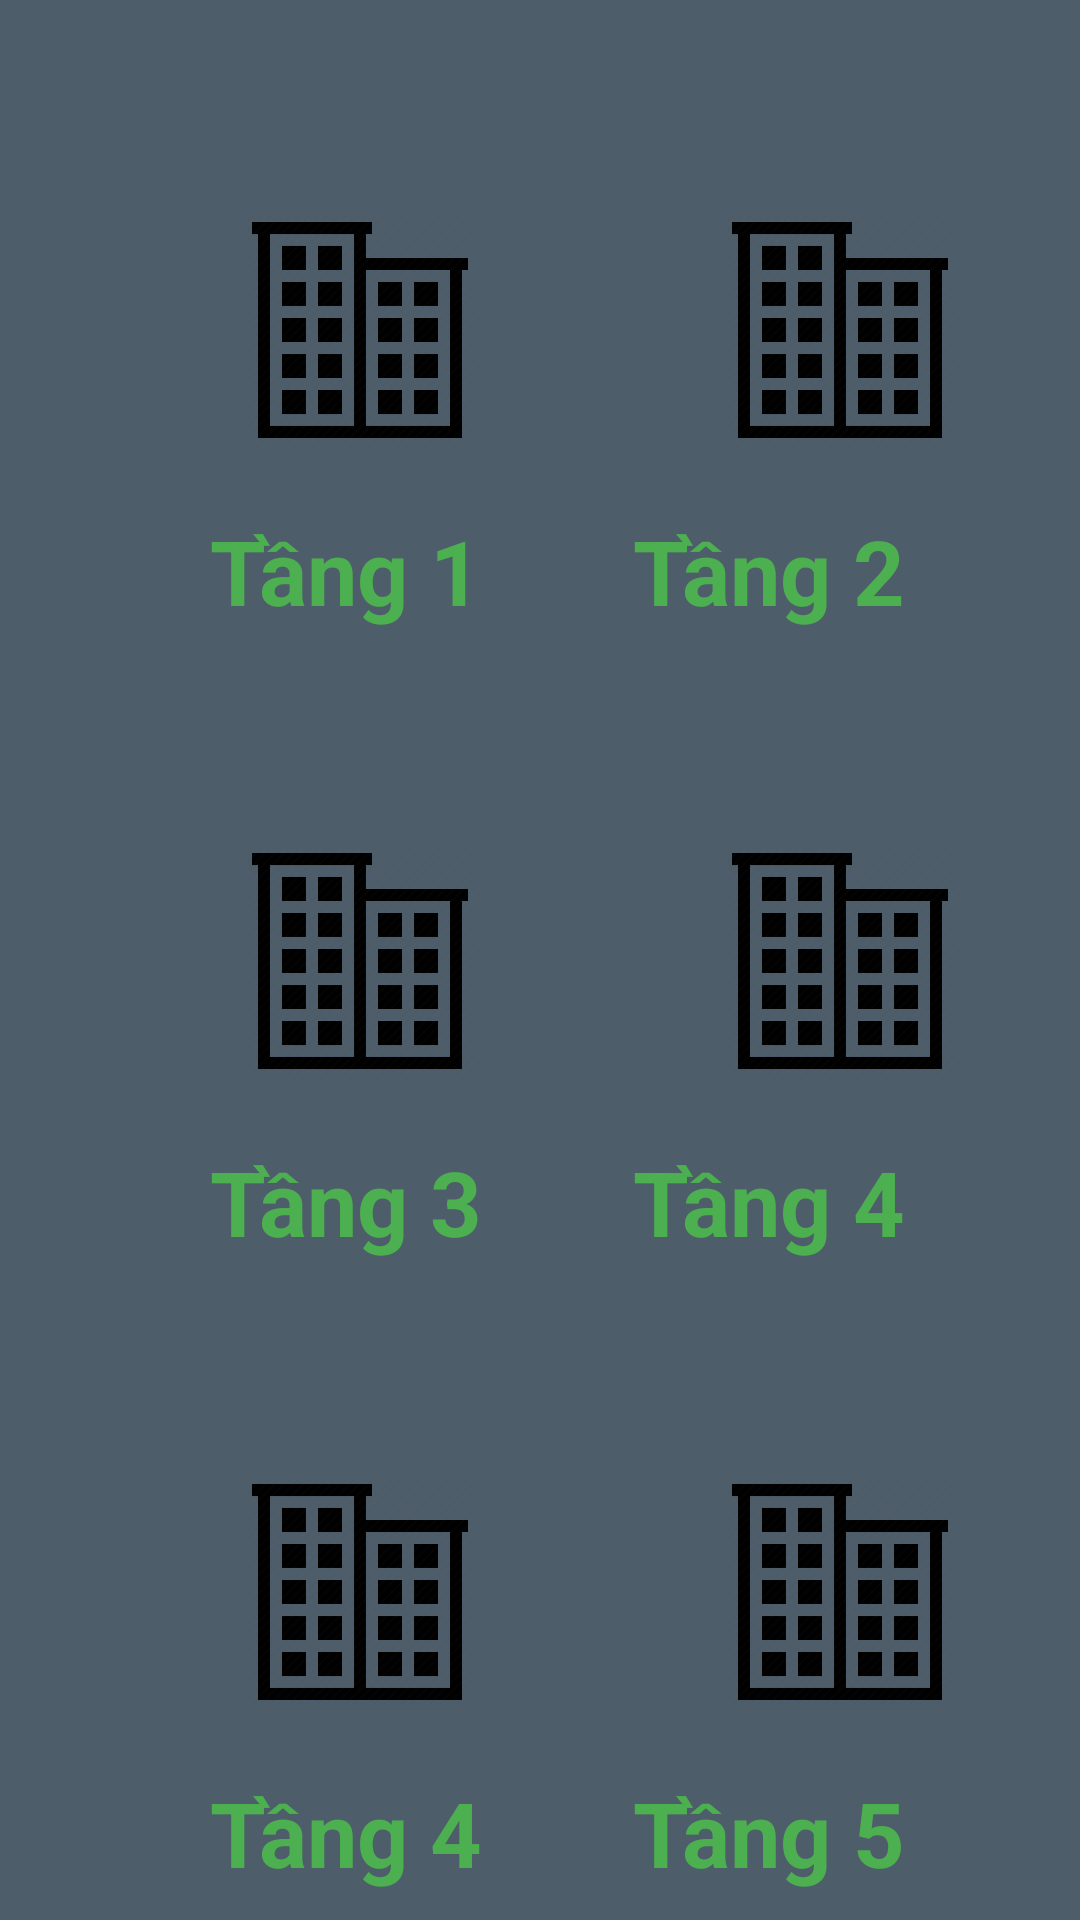

Reconstruct the res/layout file that produces this screen, plus the resources it refers to.
<!-- AndroidManifest.xml: application theme Theme.QuanLyKTX -->
<!-- res/layout/activity_tang.xml -->
<?xml version="1.0" encoding="utf-8"?>
<LinearLayout xmlns:android="http://schemas.android.com/apk/res/android"
    xmlns:app="http://schemas.android.com/apk/res-auto"
    xmlns:tools="http://schemas.android.com/tools"
    android:layout_width="match_parent"
    android:layout_height="match_parent"
    android:orientation="vertical"
    android:background="#4E5D6A"
    tools:context=".MainActivity">

    <LinearLayout
        android:layout_width="match_parent"
        android:layout_height="wrap_content"
        android:layout_marginTop="70dp"
        android:layout_marginLeft="80dp"
        android:orientation="horizontal">

        <ImageView
            android:layout_width="80dp"
            android:layout_height="80dp"
            android:src="@drawable/tang" />

        <ImageView
            android:layout_width="80dp"
            android:layout_height="80dp"
            android:layout_marginLeft="80dp"
            android:src="@drawable/tang" />
    </LinearLayout>

    <LinearLayout
        android:layout_width="match_parent"
        android:layout_height="wrap_content"
        android:layout_marginTop="20dp">

        <TextView
            android:layout_width="wrap_content"
            android:layout_height="wrap_content"
            android:layout_marginLeft="70dp"
            android:text="Tầng 1"
            android:textStyle="bold"
            android:textSize="30dp"
            android:textColor="#4CAF50"/>

        <TextView
            android:layout_width="wrap_content"
            android:layout_height="wrap_content"
            android:layout_marginLeft="50dp"
            android:text="Tầng 2"
            android:textStyle="bold"
            android:textSize="30dp"
            android:textColor="#4CAF50"/>
    </LinearLayout>

    <LinearLayout
        android:layout_width="match_parent"
        android:layout_height="wrap_content"
        android:layout_marginTop="70dp"
        android:layout_marginLeft="80dp"
        android:orientation="horizontal">

        <ImageView
            android:layout_width="80dp"
            android:layout_height="80dp"
            android:src="@drawable/tang" />

        <ImageView
            android:layout_width="80dp"
            android:layout_height="80dp"
            android:layout_marginLeft="80dp"
            android:src="@drawable/tang" />
    </LinearLayout>

    <LinearLayout
        android:layout_width="match_parent"
        android:layout_height="wrap_content"
        android:layout_marginTop="20dp">

        <TextView
            android:layout_width="wrap_content"
            android:layout_height="wrap_content"
            android:layout_marginLeft="70dp"
            android:text="Tầng 3"
            android:textStyle="bold"
            android:textSize="30dp"
            android:textColor="#4CAF50"/>

        <TextView
            android:layout_width="wrap_content"
            android:layout_height="wrap_content"
            android:layout_marginLeft="50dp"
            android:text="Tầng 4"
            android:textStyle="bold"
            android:textSize="30dp"
            android:textColor="#4CAF50"/>
    </LinearLayout>
    <LinearLayout
        android:layout_width="match_parent"
        android:layout_height="wrap_content"
        android:layout_marginTop="70dp"
        android:layout_marginLeft="80dp"
        android:orientation="horizontal">

        <ImageView
            android:layout_width="80dp"
            android:layout_height="80dp"
            android:src="@drawable/tang" />

        <ImageView
            android:layout_width="80dp"
            android:layout_height="80dp"
            android:layout_marginLeft="80dp"
            android:src="@drawable/tang" />
    </LinearLayout>

    <LinearLayout
        android:layout_width="match_parent"
        android:layout_height="wrap_content"
        android:layout_marginTop="20dp">

        <TextView
            android:layout_width="wrap_content"
            android:layout_height="wrap_content"
            android:layout_marginLeft="70dp"
            android:text="Tầng 4"
            android:textStyle="bold"
            android:textSize="30dp"
            android:textColor="#4CAF50"/>

        <TextView
            android:layout_width="wrap_content"
            android:layout_height="wrap_content"
            android:layout_marginLeft="50dp"
            android:text="Tầng 5"
            android:textStyle="bold"
            android:textSize="30dp"
            android:textColor="#4CAF50"/>
    </LinearLayout>

</LinearLayout>
<!-- resources referenced by this layout -->
<resources>
  <!-- drawable tang: png bitmap (drawable, 4469 bytes) -->
  <style name="Theme.QuanLyKTX" parent="Theme.MaterialComponents.DayNight.DarkActionBar">
          
          <item name="colorPrimary">@color/purple_500</item>
          <item name="colorPrimaryVariant">@color/purple_700</item>
          <item name="colorOnPrimary">@color/white</item>
          
          <item name="colorSecondary">@color/teal_200</item>
          <item name="colorSecondaryVariant">@color/teal_700</item>
          <item name="colorOnSecondary">@color/black</item>
          
          <item name="android:statusBarColor" tools:targetApi="l">?attr/colorPrimaryVariant</item>
          
      </style>
  <color name="purple_500">#FF6200EE</color>
  <color name="purple_700">#FF3700B3</color>
  <color name="white">#FFFFFFFF</color>
  <color name="teal_200">#FF03DAC5</color>
  <color name="teal_700">#FF018786</color>
  <color name="black">#FF000000</color>
</resources>
